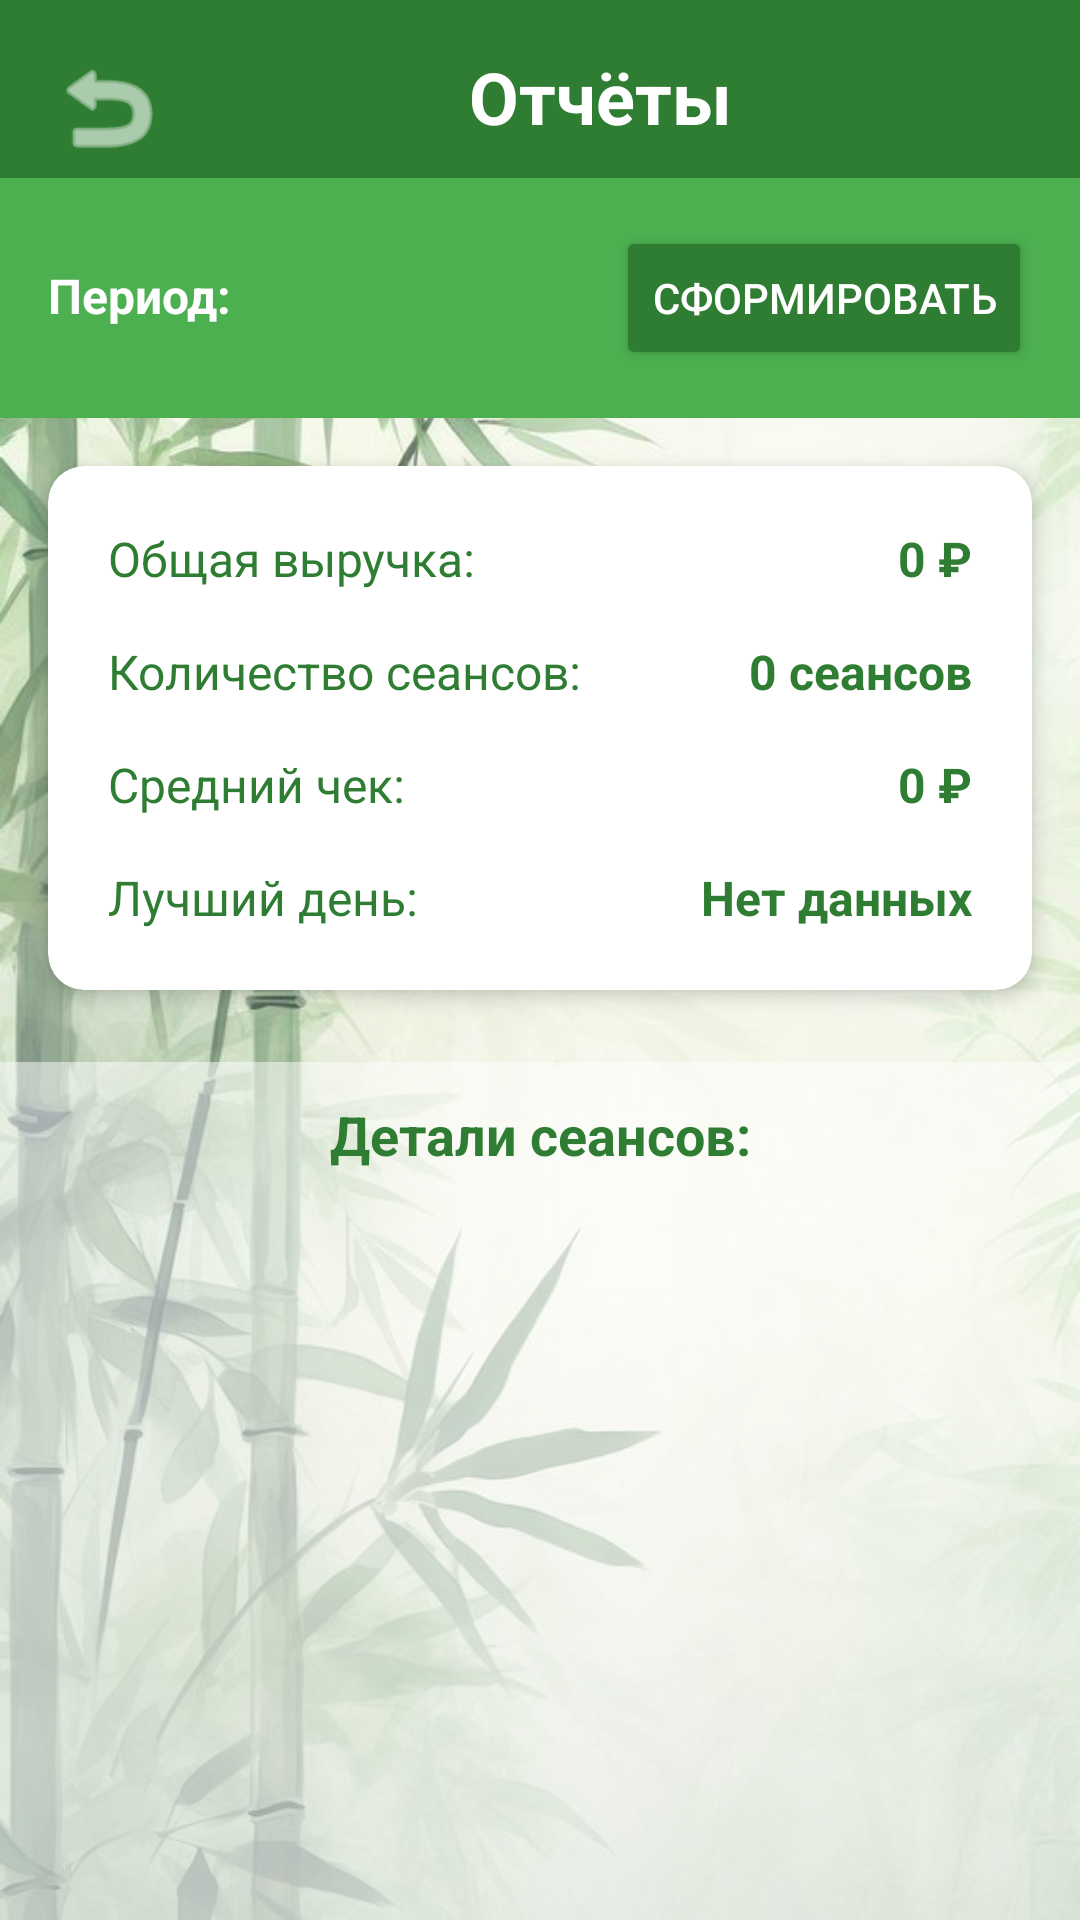

Write the Android layout XML for this screen, with the resource values it uses.
<!-- AndroidManifest.xml: application theme Theme.AppCompat.Light.NoActionBar -->
<!-- res/layout/activity_reports.xml -->
<?xml version="1.0" encoding="utf-8"?>
<RelativeLayout xmlns:android="http://schemas.android.com/apk/res/android"
    xmlns:app="http://schemas.android.com/apk/res-auto"
    android:layout_width="match_parent"
    android:layout_height="match_parent">

    <ImageView
        android:layout_width="match_parent"
        android:layout_height="match_parent"
        android:src="@drawable/pin_3"
        android:scaleType="centerCrop"/>

    <View
        android:layout_width="match_parent"
        android:layout_height="match_parent"
        android:background="#40FFFFFF"/>

    <LinearLayout
        android:id="@+id/header"
        android:layout_width="match_parent"
        android:layout_height="wrap_content"
        android:orientation="horizontal"
        android:background="#2E7D32"
        android:padding="16dp">

        <ImageView
            android:id="@+id/backButton"
            android:layout_width="40dp"
            android:layout_height="40dp"
            android:background="?attr/selectableItemBackgroundBorderless"
            android:clickable="true"
            android:focusable="true"
            android:src="@android:drawable/ic_menu_revert"
            android:contentDescription="Назад"
            app:tint="@color/white"/>

        <TextView
            android:id="@+id/tvTitle"
            android:layout_width="0dp"
            android:layout_height="wrap_content"
            android:layout_weight="1"
            android:text="Отчёты"
            android:textSize="24sp"
            android:textStyle="bold"
            android:gravity="center"
            android:textColor="@color/white"/>

    </LinearLayout>

    <LinearLayout
        android:id="@+id/periodPanel"
        android:layout_width="match_parent"
        android:layout_height="wrap_content"
        android:layout_below="@id/header"
        android:layout_marginTop="-13dp"
        android:background="#4CAF50"
        android:orientation="horizontal"
        android:padding="16dp">

        <TextView
            android:layout_width="wrap_content"
            android:layout_height="wrap_content"
            android:layout_marginEnd="8dp"
            android:text="Период:"
            android:textColor="#FFFFFF"
            android:textSize="16sp"
            android:textStyle="bold" />

        <Spinner
            android:id="@+id/spinnerPeriod"
            android:layout_width="0dp"
            android:layout_height="wrap_content"
            android:layout_weight="1"
            android:background="#FFFFFF" />

        <Button
            android:id="@+id/btnGenerate"
            android:layout_width="wrap_content"
            android:layout_height="wrap_content"
            android:layout_marginStart="8dp"
            android:backgroundTint="#2E7D32"
            android:text="Сформировать"
            android:textColor="#FFFFFF" />

    </LinearLayout>

    <androidx.cardview.widget.CardView
        android:id="@+id/statsCard"
        android:layout_width="match_parent"
        android:layout_height="wrap_content"
        android:layout_marginStart="16dp"
        android:layout_marginEnd="16dp"
        android:layout_marginTop="16dp"
        android:layout_below="@id/periodPanel"
        app:cardCornerRadius="12dp"
        app:cardElevation="4dp"
        app:cardBackgroundColor="#FFFFFF">

        <LinearLayout
            android:layout_width="match_parent"
            android:layout_height="wrap_content"
            android:orientation="vertical"
            android:padding="20dp">

            <LinearLayout
                android:layout_width="match_parent"
                android:layout_height="wrap_content"
                android:orientation="horizontal"
                android:layout_marginBottom="16dp">

                <TextView
                    android:layout_width="0dp"
                    android:layout_height="wrap_content"
                    android:layout_weight="1"
                    android:text="Общая выручка:"
                    android:textSize="16sp"
                    android:textColor="#2E7D32"/>

                <TextView
                    android:id="@+id/tvTotalRevenue"
                    android:layout_width="wrap_content"
                    android:layout_height="wrap_content"
                    android:text="0 ₽"
                    android:textSize="16sp"
                    android:textStyle="bold"
                    android:textColor="#2E7D32"/>

            </LinearLayout>

            <LinearLayout
                android:layout_width="match_parent"
                android:layout_height="wrap_content"
                android:orientation="horizontal"
                android:layout_marginBottom="16dp">

                <TextView
                    android:layout_width="0dp"
                    android:layout_height="wrap_content"
                    android:layout_weight="1"
                    android:text="Количество сеансов:"
                    android:textSize="16sp"
                    android:textColor="#2E7D32"/>

                <TextView
                    android:id="@+id/tvTotalSessions"
                    android:layout_width="wrap_content"
                    android:layout_height="wrap_content"
                    android:text="0 сеансов"
                    android:textSize="16sp"
                    android:textStyle="bold"
                    android:textColor="#2E7D32"/>

            </LinearLayout>

            <LinearLayout
                android:layout_width="match_parent"
                android:layout_height="wrap_content"
                android:orientation="horizontal"
                android:layout_marginBottom="16dp">

                <TextView
                    android:layout_width="0dp"
                    android:layout_height="wrap_content"
                    android:layout_weight="1"
                    android:text="Средний чек:"
                    android:textSize="16sp"
                    android:textColor="#2E7D32"/>

                <TextView
                    android:id="@+id/tvAveragePrice"
                    android:layout_width="wrap_content"
                    android:layout_height="wrap_content"
                    android:text="0 ₽"
                    android:textSize="16sp"
                    android:textStyle="bold"
                    android:textColor="#2E7D32"/>

            </LinearLayout>

            <LinearLayout
                android:layout_width="match_parent"
                android:layout_height="wrap_content"
                android:orientation="horizontal">

                <TextView
                    android:layout_width="0dp"
                    android:layout_height="wrap_content"
                    android:layout_weight="1"
                    android:text="Лучший день:"
                    android:textSize="16sp"
                    android:textColor="#2E7D32"/>

                <TextView
                    android:id="@+id/tvBestDay"
                    android:layout_width="wrap_content"
                    android:layout_height="wrap_content"
                    android:text="Нет данных"
                    android:textSize="16sp"
                    android:textStyle="bold"
                    android:textColor="#2E7D32"/>

            </LinearLayout>

        </LinearLayout>
    </androidx.cardview.widget.CardView>

    <TextView
        android:id="@+id/tvDetailsTitle"
        android:layout_width="match_parent"
        android:layout_height="wrap_content"
        android:text="Детали сеансов:"
        android:textSize="18sp"
        android:textStyle="bold"
        android:gravity="center"
        android:padding="12dp"
        android:textColor="#2E7D32"
        android:background="#80FFFFFF"
        android:layout_below="@id/statsCard"
        android:layout_marginTop="24dp"/>

    <ListView
        android:id="@+id/listViewDetails"
        android:layout_width="match_parent"
        android:layout_height="match_parent"
        android:layout_below="@id/tvDetailsTitle"
        android:divider="#E0E0E0"
        android:dividerHeight="1dp"
        android:padding="8dp"
        android:background="#80FFFFFF"/>

</RelativeLayout>
<!-- resources referenced by this layout -->
<resources>
  <color name="white">#FFFFFFFF</color>
  <!-- drawable pin_3: jpg bitmap (drawable, 74549 bytes) -->
</resources>
